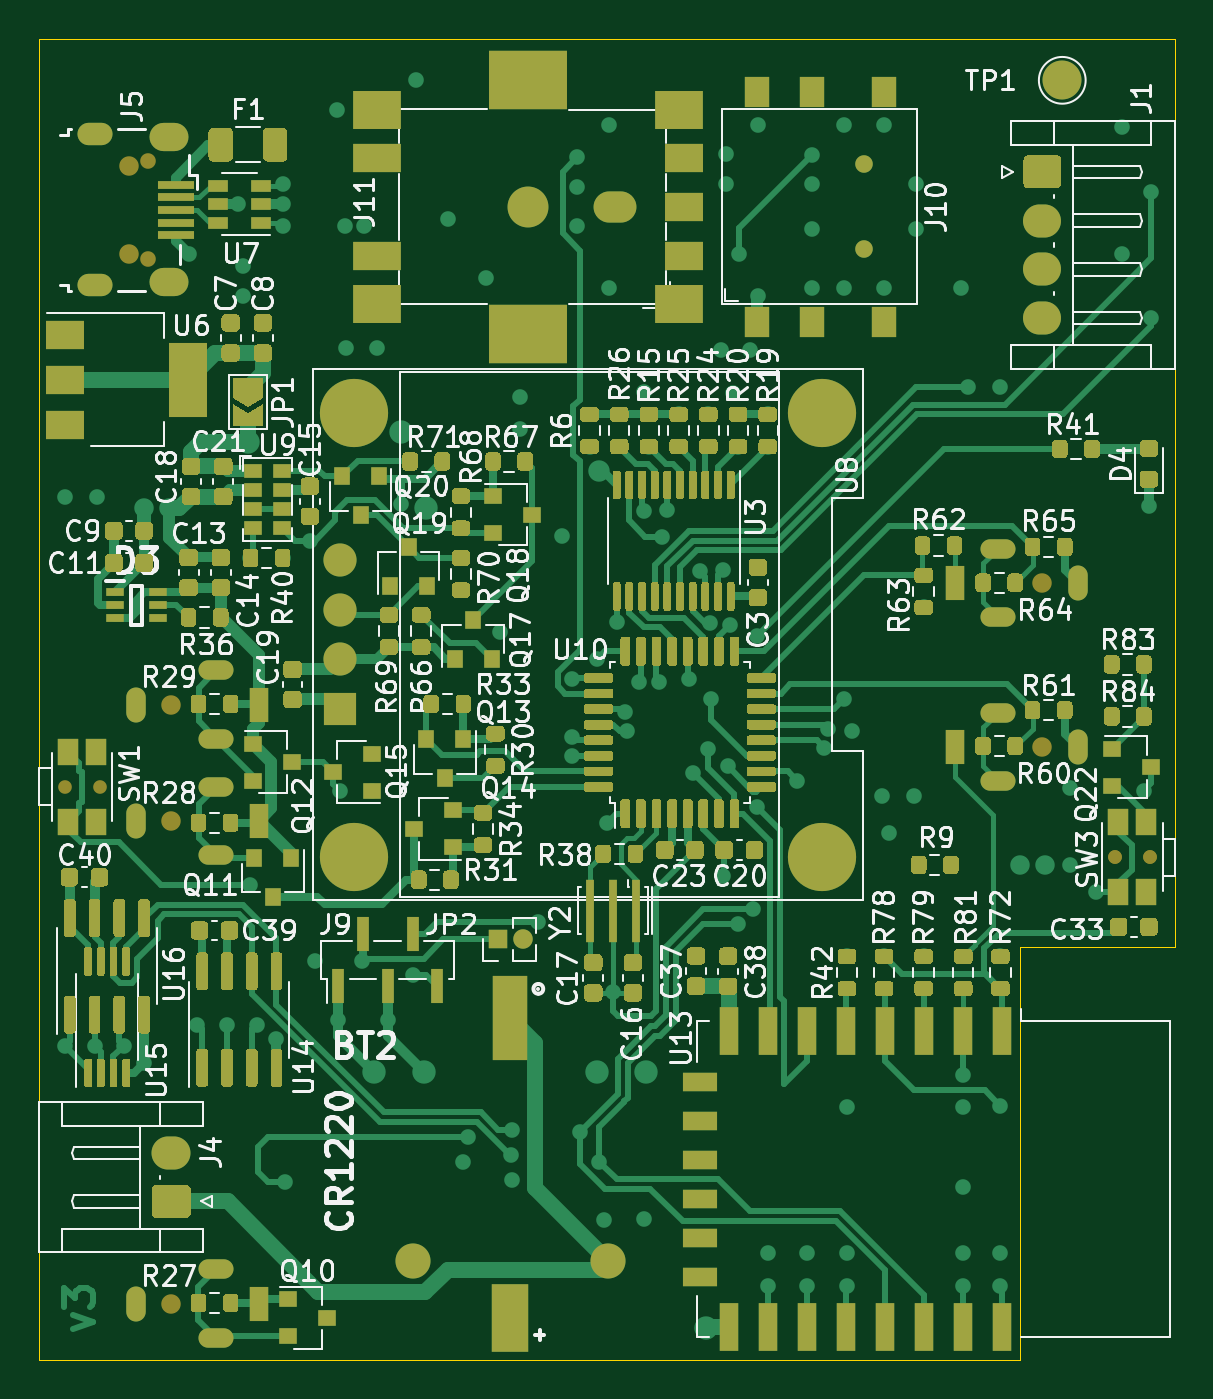
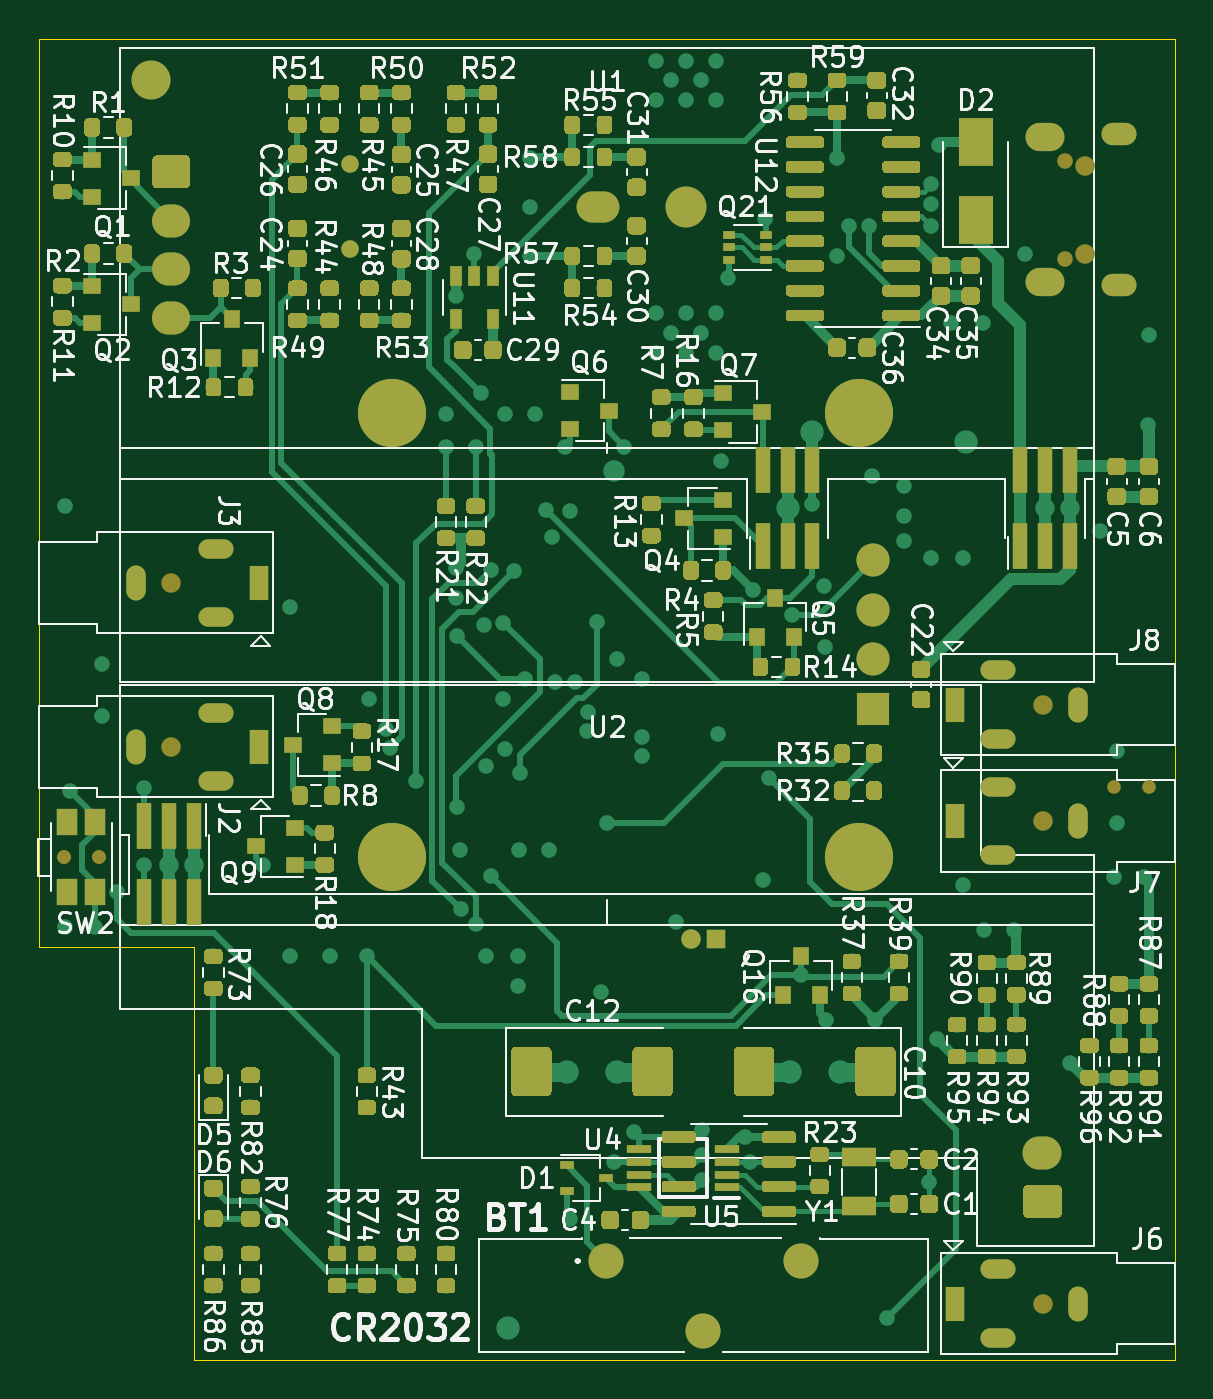
Circuit board: 13 layer files. Board 58.3 x 67.8 mm.
- bottom_copper: Digital_module_v3-B_Cu.gbr (124475 bytes)
- bottom_mask: Digital_module_v3-B_Mask.gbr (74780 bytes)
- paste: Digital_module_v3-B_Paste.gbr (71388 bytes)
- bottom_silk: Digital_module_v3-B_SilkS.gbr (201907 bytes)
- outline: Digital_module_v3-Edge_Cuts.gbr (834 bytes)
- top_copper: Digital_module_v3-F_Cu.gbr (147210 bytes)
- top_mask: Digital_module_v3-F_Mask.gbr (81284 bytes)
- paste: Digital_module_v3-F_Paste.gbr (77583 bytes)
- top_silk: Digital_module_v3-F_SilkS.gbr (200408 bytes)
- inner_copper: Digital_module_v3-In1_Cu.gbr (398667 bytes)
- inner_copper: Digital_module_v3-In2_Cu.gbr (403519 bytes)
- drill: Digital_module_v3-NPTH.drl (650 bytes)
- drill: Digital_module_v3-PTH.drl (6224 bytes)

=== bottom_copper: Digital_module_v3-B_Cu.gbr (124475 bytes, source omitted) ===
=== bottom_mask: Digital_module_v3-B_Mask.gbr (74780 bytes, source omitted) ===
=== paste: Digital_module_v3-B_Paste.gbr (71388 bytes, source omitted) ===
=== bottom_silk: Digital_module_v3-B_SilkS.gbr (201907 bytes, source omitted) ===
=== outline: Digital_module_v3-Edge_Cuts.gbr ===
%TF.GenerationSoftware,KiCad,Pcbnew,(5.1.10)-1*%
%TF.CreationDate,2022-01-18T17:24:38+07:00*%
%TF.ProjectId,Digital_module_v3,44696769-7461-46c5-9f6d-6f64756c655f,rev?*%
%TF.SameCoordinates,Original*%
%TF.FileFunction,Profile,NP*%
%FSLAX46Y46*%
G04 Gerber Fmt 4.6, Leading zero omitted, Abs format (unit mm)*
G04 Created by KiCad (PCBNEW (5.1.10)-1) date 2022-01-18 17:24:38*
%MOMM*%
%LPD*%
G01*
G04 APERTURE LIST*
%TA.AperFunction,Profile*%
%ADD10C,0.050000*%
%TD*%
G04 APERTURE END LIST*
D10*
X121208800Y-142798800D02*
X121208800Y-121589800D01*
X129146500Y-121589800D02*
X121208800Y-121589800D01*
X121208800Y-142798800D02*
X70853500Y-142800000D01*
X70853500Y-142800000D02*
X70853500Y-75000000D01*
X129146500Y-75000000D02*
X129146500Y-121589800D01*
X70853500Y-75000000D02*
X129146500Y-75000000D01*
M02*

=== top_copper: Digital_module_v3-F_Cu.gbr (147210 bytes, source omitted) ===
=== top_mask: Digital_module_v3-F_Mask.gbr (81284 bytes, source omitted) ===
=== paste: Digital_module_v3-F_Paste.gbr (77583 bytes, source omitted) ===
=== top_silk: Digital_module_v3-F_SilkS.gbr (200408 bytes, source omitted) ===
=== inner_copper: Digital_module_v3-In1_Cu.gbr (398667 bytes, source omitted) ===
=== inner_copper: Digital_module_v3-In2_Cu.gbr (403519 bytes, source omitted) ===
=== drill: Digital_module_v3-NPTH.drl ===
M48
; DRILL file {KiCad (5.1.10)-1} date 01/18/22 17:24:43
; FORMAT={3:3/ absolute / metric / keep zeros}
; #@! TF.CreationDate,2022-01-18T17:24:43+07:00
; #@! TF.GenerationSoftware,Kicad,Pcbnew,(5.1.10)-1
; #@! TF.FileFunction,NonPlated,1,4,NPTH
FMAT,2
METRIC
T1C0.700
T2C0.800
T3C0.900
T4C1.000
T5C1.160
%
G90
G05
T1
X072176Y-113398
X073976Y-113398
X126066Y-116996
X126066Y-116996
X127866Y-116996
X127866Y-116996
T2
X076471Y-081286
X076471Y-086286
T3
X095047Y-129510
T4
X075471Y-081511
X075471Y-086061
X077634Y-109172
X077634Y-115141
X077634Y-139906
X122352Y-102921
X122352Y-111331
T5
X095047Y-136760
T0
M30

=== drill: Digital_module_v3-PTH.drl ===
M48
; DRILL file {KiCad (5.1.10)-1} date 01/18/22 17:24:43
; FORMAT={3:3/ absolute / metric / keep zeros}
; #@! TF.CreationDate,2022-01-18T17:24:43+07:00
; #@! TF.GenerationSoftware,Kicad,Pcbnew,(5.1.10)-1
; #@! TF.FileFunction,Plated,1,4,PTH
FMAT,2
METRIC
T1C0.400
T2C0.500
T3C0.550
T4C0.600
T5C0.650
T6C0.700
T7C0.850
T8C0.900
T9C0.950
T10C1.000
T11C1.200
T12C1.600
T13C2.100
T14C2.800
%
G90
G05
T1
X072187Y-090221
X072187Y-098502
X072187Y-126670
X072212Y-094807
X072415Y-118034
X073711Y-126670
X073838Y-098502
X073838Y-111557
X073838Y-115240
X073965Y-118034
X074701Y-100254
X075235Y-126670
X076251Y-127559
X078537Y-086030
X078981Y-125590
X079095Y-120764
X080505Y-125590
X080645Y-120764
X080696Y-089586
X081077Y-083490
X081331Y-086652
X081331Y-088202
X081712Y-101651
X081712Y-118415
X082029Y-125590
X082347Y-089586
X082982Y-080442
X083045Y-126352
X083363Y-083490
X083363Y-101651
X083363Y-082474
X083363Y-084633
X083490Y-133655
X083871Y-107366
X083871Y-108890
X084760Y-097968
X084760Y-099492
X084760Y-100762
X085014Y-122352
X085649Y-140640
X086157Y-078664
X086220Y-125336
X086285Y-113589
X086411Y-097460
X086538Y-084633
X086639Y-090856
X087427Y-122352
X087554Y-084633
X087935Y-111684
X087935Y-113589
X088189Y-081140
X088189Y-086157
X088189Y-090856
X088760Y-125336
X088824Y-106222
X088874Y-103098
X089459Y-098857
X090030Y-123050
X090221Y-077140
X090475Y-104573
X091684Y-112954
X091872Y-084252
X091999Y-118161
X092507Y-103302
X092630Y-132631
X092888Y-131369
X093777Y-087300
X094158Y-096698
X094285Y-110668
X094412Y-076124
X094412Y-078156
X094412Y-089078
X094412Y-091110
X094539Y-105461
X095095Y-132305
X095110Y-133591
X095110Y-130988
X095174Y-077140
X095174Y-090094
X095555Y-093397
X095555Y-095047
X095936Y-076124
X095936Y-078156
X095936Y-089078
X095936Y-091110
X096444Y-120320
X096698Y-077140
X096698Y-090094
X097460Y-076124
X097460Y-078156
X097460Y-089078
X097460Y-091110
X097714Y-100508
X098222Y-111811
X098222Y-107874
X098222Y-110811
X098476Y-081077
X098476Y-082601
X098476Y-084633
X098603Y-131115
X099111Y-095936
X099492Y-106858
X099619Y-132639
X099873Y-135623
X100000Y-115251
X100127Y-079426
X100127Y-087808
X100317Y-123939
X100508Y-104953
X100950Y-109548
X101016Y-110546
X101651Y-108001
X101904Y-099238
X101905Y-093142
X101905Y-135560
X102159Y-095936
X102651Y-108008
X102835Y-100549
X102971Y-116637
X103104Y-099182
X103683Y-094285
X103937Y-083617
X103939Y-081140
X103939Y-086140
X104191Y-107874
X104445Y-112700
X104521Y-116637
X104572Y-122072
X104572Y-123622
X104777Y-102335
X105207Y-094285
X105207Y-111430
X105307Y-104979
X105334Y-108890
X105842Y-090983
X105969Y-102277
X105969Y-117970
X106096Y-080924
X106096Y-082474
X106200Y-112341
X106223Y-122085
X106301Y-105088
X106451Y-093167
X106725Y-120435
X106731Y-095935
X106797Y-086030
X107366Y-090983
X107493Y-119685
X107556Y-116637
X107689Y-114408
X107699Y-105675
X107747Y-077775
X107747Y-079426
X107747Y-088189
X107747Y-102159
X107747Y-103683
X108255Y-094286
X108255Y-095936
X108255Y-137338
X108255Y-138988
X109779Y-113081
X110287Y-137338
X110287Y-138988
X110541Y-077775
X110541Y-080950
X110541Y-082474
X110541Y-084760
X110541Y-087809
X110541Y-089459
X111136Y-111382
X111335Y-110402
X112192Y-079426
X112192Y-087808
X112192Y-108890
X112318Y-122098
X112319Y-129845
X112319Y-137338
X112319Y-138988
X112573Y-110542
X114097Y-113843
X114224Y-077775
X114224Y-079426
X114224Y-087808
X114224Y-089459
X114224Y-122098
X114478Y-115749
X115747Y-113843
X115875Y-082474
X115875Y-084760
X116002Y-117399
X116256Y-104191
X116256Y-122099
X117653Y-117399
X118161Y-087808
X118288Y-128194
X118288Y-129845
X118288Y-133909
X118288Y-137338
X118288Y-138988
X118543Y-092888
X120193Y-092888
X120193Y-122099
X120193Y-129769
X120193Y-137338
X120193Y-138989
X123749Y-113462
X123749Y-117399
X125121Y-118796
X125908Y-107112
X125908Y-109779
X126263Y-120574
X126415Y-079553
X126416Y-086030
X127559Y-113589
X127686Y-115240
X127686Y-118796
X127813Y-098984
X127813Y-120574
X127940Y-082855
X127940Y-089331
T2
X076251Y-099111
X077521Y-099111
X121209Y-117399
X122479Y-117399
T4
X099619Y-097206
T5
X094412Y-121209
X095682Y-121209
T6
X081585Y-095682
X088062Y-128003
X089459Y-095174
X090602Y-128003
X090729Y-099111
X099492Y-128003
X102032Y-128003
X105080Y-141148
T8
X113172Y-081417
X113172Y-085817
T9
X122352Y-081839
X122352Y-084339
X122352Y-086839
X122352Y-089339
T10
X077648Y-132171
X077648Y-134671
X086319Y-101778
X086319Y-104318
X086319Y-106858
X086319Y-109398
X123368Y-077140
T11
X090047Y-137719
X095047Y-141319
X100047Y-137719
T13
X095939Y-083640
T14
X087049Y-094188
X087049Y-116988
X111049Y-094188
X111049Y-116988
T3
G00X074046Y-079911
M15
G01X073396Y-079911
M16
G05
G00X074046Y-087661
M15
G01X073396Y-087661
M16
G05
T4
G00X075834Y-108872
M15
G01X075834Y-109472
M16
G05
G00X075834Y-114841
M15
G01X075834Y-115441
M16
G05
G00X075834Y-139606
M15
G01X075834Y-140206
M16
G05
G00X080234Y-107422
M15
G01X079634Y-107422
M16
G05
G00X080234Y-110922
M15
G01X079634Y-110922
M16
G05
G00X080234Y-113391
M15
G01X079634Y-113391
M16
G05
G00X080234Y-116891
M15
G01X079634Y-116891
M16
G05
G00X080234Y-138156
M15
G01X079634Y-138156
M16
G05
G00X080234Y-141656
M15
G01X079634Y-141656
M16
G05
G00X082134Y-109472
M15
G01X082134Y-108872
M16
G05
G00X082134Y-115441
M15
G01X082134Y-114841
M16
G05
G00X082134Y-140206
M15
G01X082134Y-139606
M16
G05
G00X117852Y-102621
M15
G01X117852Y-103221
M16
G05
G00X117852Y-111031
M15
G01X117852Y-111631
M16
G05
G00X119752Y-101171
M15
G01X120352Y-101171
M16
G05
G00X119752Y-104671
M15
G01X120352Y-104671
M16
G05
G00X119752Y-109581
M15
G01X120352Y-109581
M16
G05
G00X119752Y-113081
M15
G01X120352Y-113081
M16
G05
G00X124152Y-103221
M15
G01X124152Y-102621
M16
G05
G00X124152Y-111631
M15
G01X124152Y-111031
M16
G05
T7
G00X077796Y-080061
M15
G01X077246Y-080061
M16
G05
G00X077796Y-087511
M15
G01X077246Y-087511
M16
G05
T12
G00X100139Y-083640
M15
G01X100739Y-083640
M16
G05
T0
M30

